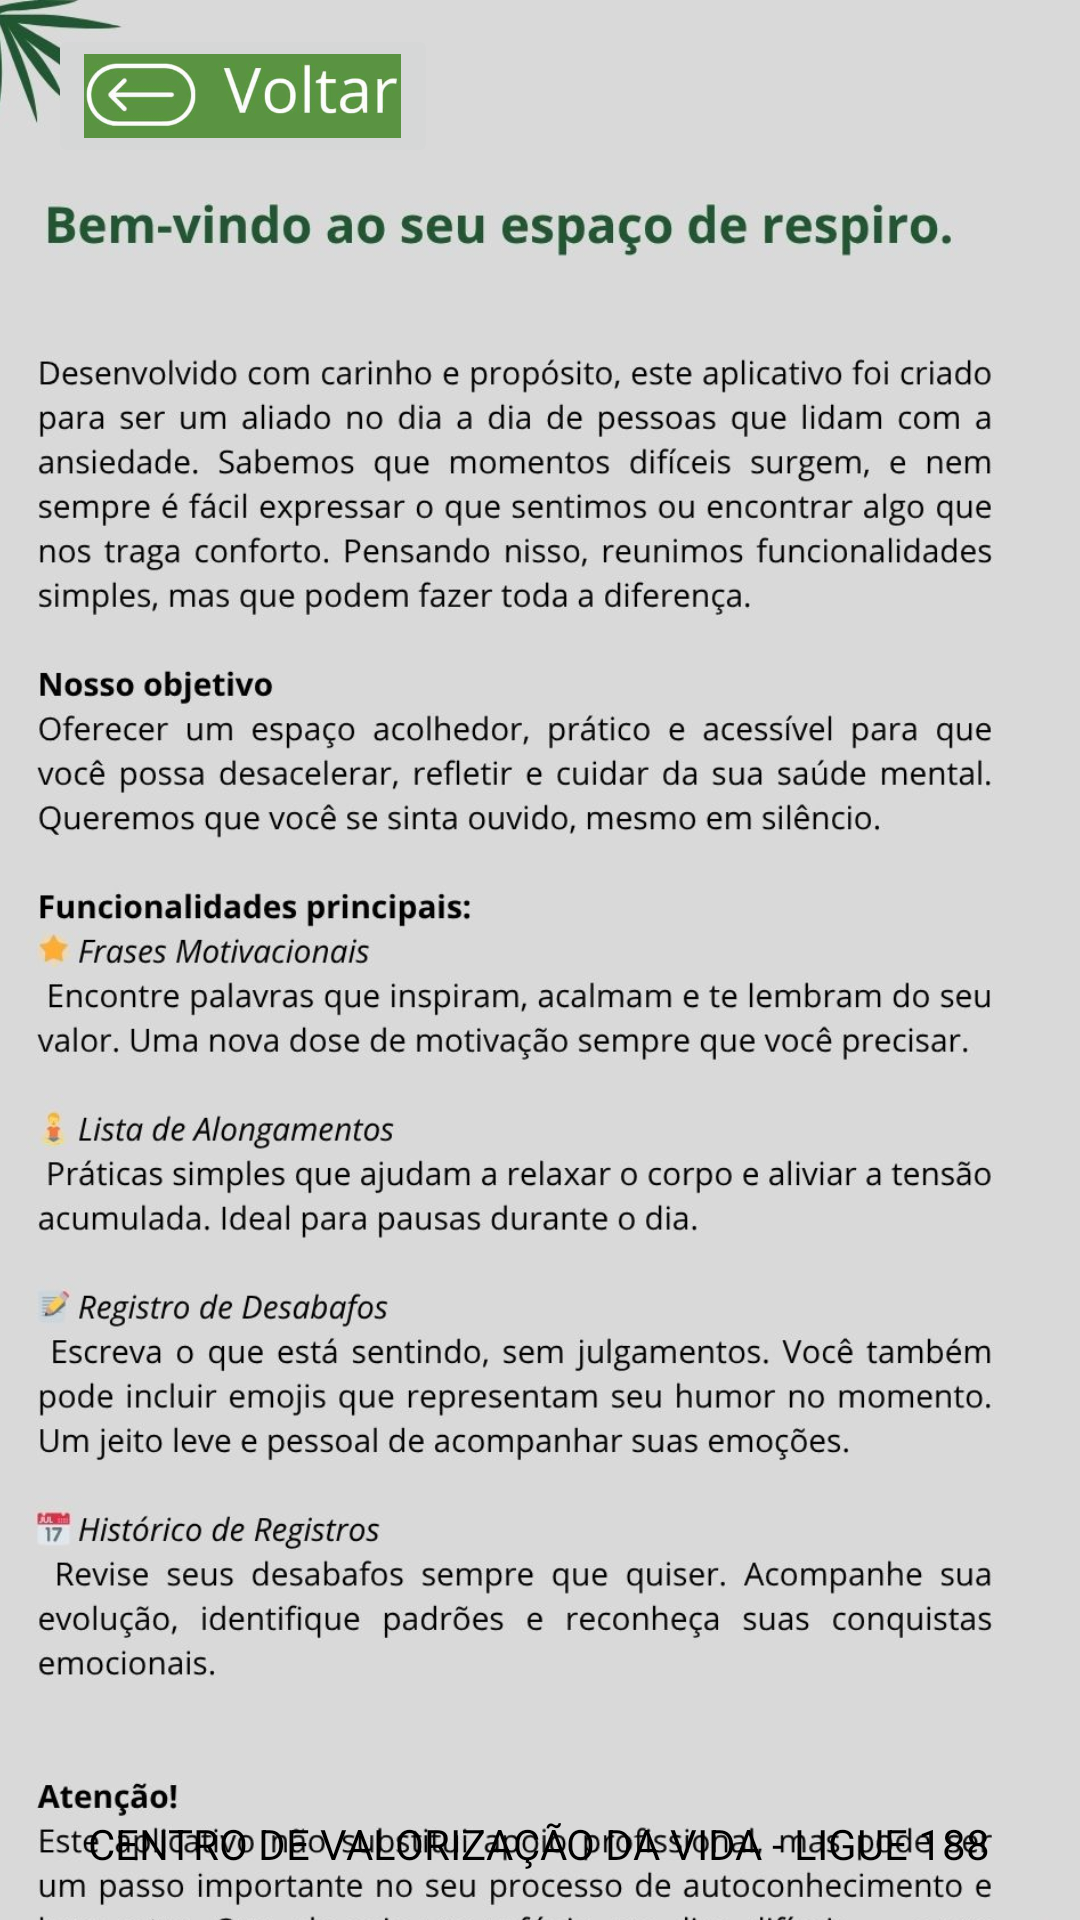

Reconstruct the res/layout file that produces this screen, plus the resources it refers to.
<!-- AndroidManifest.xml: application theme Theme.YourTherapy -->
<!-- res/layout/activity_objetivo.xml -->
<?xml version="1.0" encoding="utf-8"?>
<android.support.constraint.ConstraintLayout xmlns:android="http://schemas.android.com/apk/res/android"
    xmlns:app="http://schemas.android.com/apk/res-auto"
    xmlns:tools="http://schemas.android.com/tools"
    android:layout_width="match_parent"
    android:layout_height="match_parent"
    android:background="#599341"
    tools:context=".Objetivo">

    <ImageView
        android:id="@+id/imageView3"
        android:layout_width="414dp"
        android:layout_height="730dp"
        app:layout_constraintBottom_toBottomOf="parent"
        app:layout_constraintEnd_toEndOf="parent"
        app:layout_constraintHorizontal_bias="0.666"
        app:layout_constraintStart_toStartOf="parent"
        app:layout_constraintTop_toTopOf="parent"
        app:layout_constraintVertical_bias="0.0"
        app:srcCompat="@drawable/objetivo_atual" />

    <ImageButton
        android:id="@+id/idImgBtnVoltarObjetivo"
        android:layout_width="130dp"
        android:layout_height="48dp"
        android:layout_marginStart="16dp"
        android:layout_marginTop="8dp"
        android:contentDescription="@string/fab_transformation_sheet_behavior"
        android:scaleType="fitStart"
        app:layout_constraintStart_toStartOf="parent"
        app:layout_constraintTop_toTopOf="parent"
        app:srcCompat="@drawable/img_voltar" />

    <TextView
        android:id="@+id/textView10"
        android:layout_width="wrap_content"
        android:layout_height="wrap_content"
        android:layout_marginBottom="16dp"
        android:text="CENTRO DE VALORIZAÇÃO DA VIDA - LIGUE 188"
        android:textColor="@color/black"
        app:layout_constraintBottom_toBottomOf="parent"
        app:layout_constraintEnd_toEndOf="parent"
        app:layout_constraintHorizontal_bias="0.495"
        app:layout_constraintStart_toStartOf="parent" />

</android.support.constraint.ConstraintLayout>
<!-- resources referenced by this layout -->
<resources>
  <color name="black">#000000</color>
  <!-- drawable img_voltar: png bitmap (drawable-v24, 65279 bytes) -->
  <!-- drawable objetivo_atual: jpg bitmap (drawable, 255234 bytes) -->
  <style name="Theme.YourTherapy" parent="Theme.AppCompat.Light.DarkActionBar">
          
          <item name="colorPrimary">@color/colorPrimary</item>
          <item name="colorPrimaryDark">@color/colorPrimaryVariant</item>
          <item name="colorAccent">@color/colorSecondary</item>
          
      </style>
  <color name="colorPrimary">#599341</color>
  <color name="colorPrimaryVariant">#3D6B2E</color>
  <color name="colorSecondary">#A5C46D</color>
</resources>
